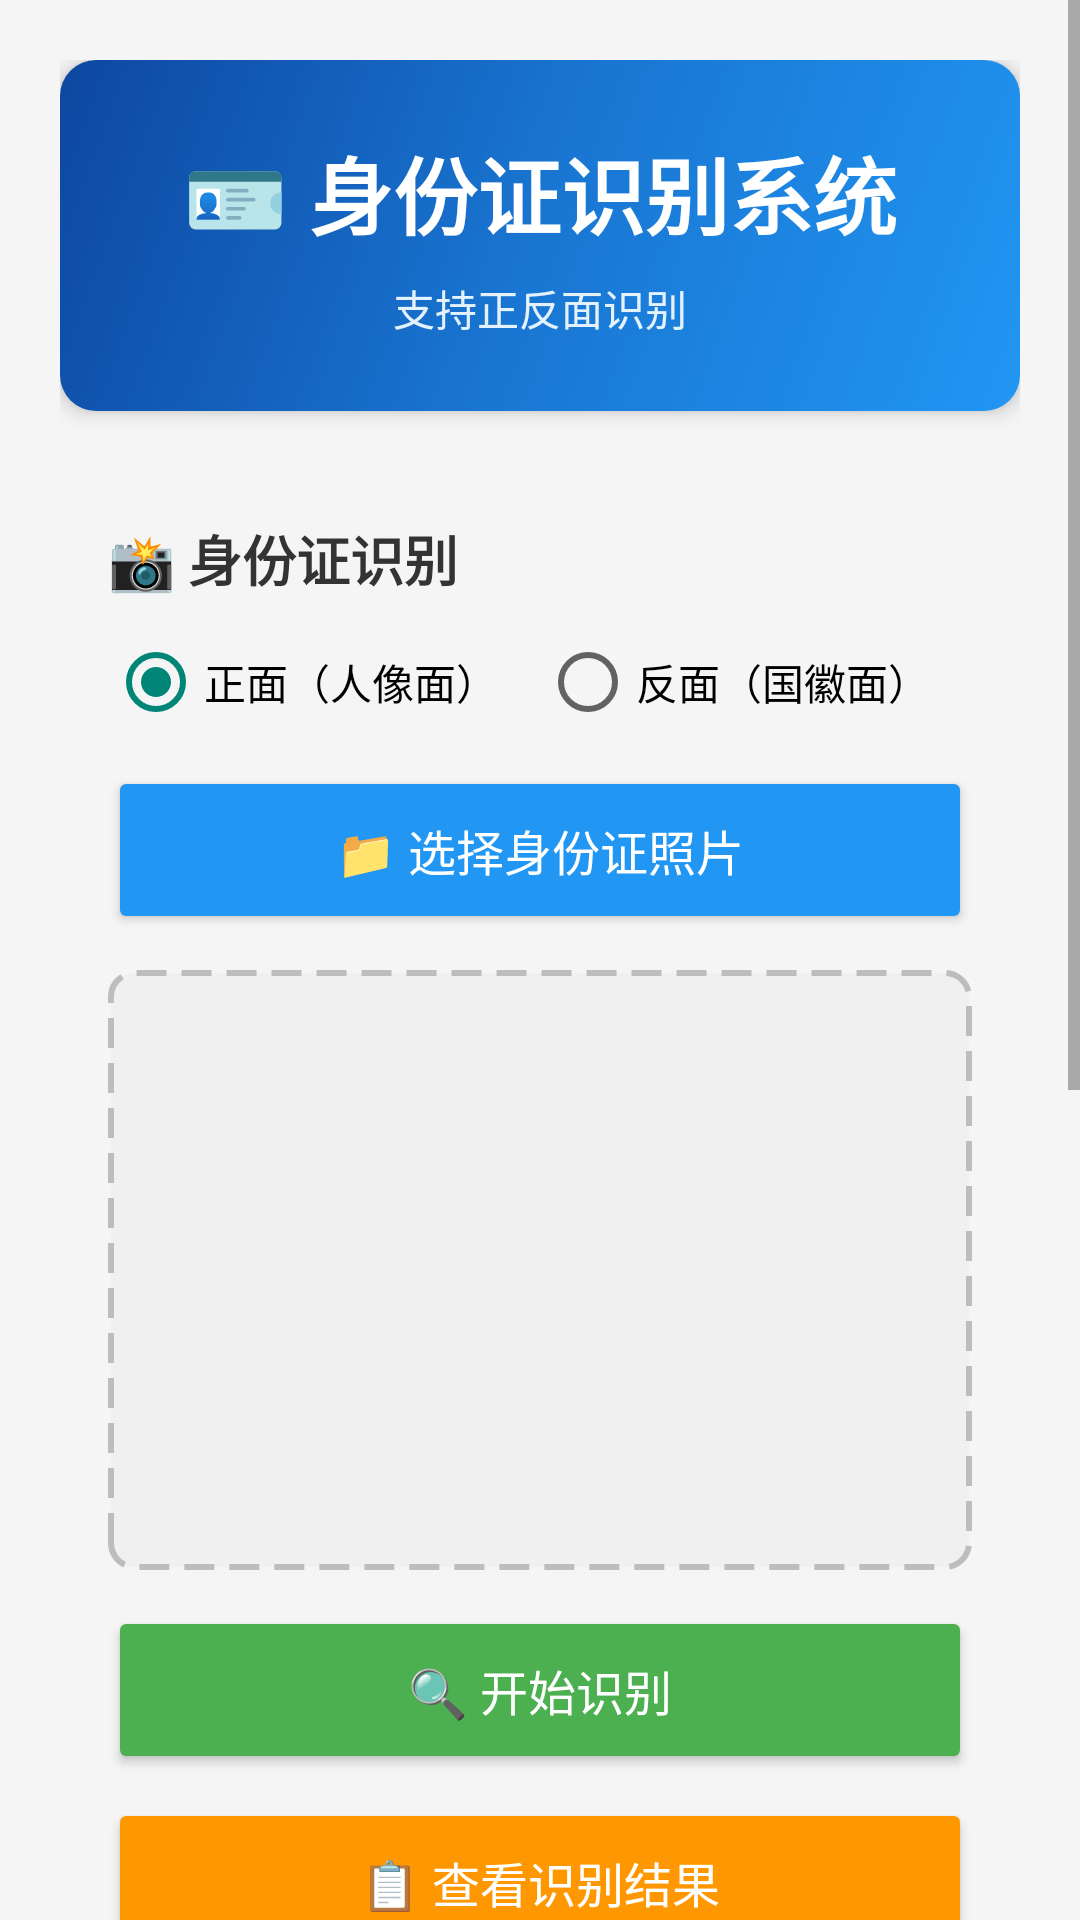

Reconstruct the res/layout file that produces this screen, plus the resources it refers to.
<!-- AndroidManifest.xml: activity theme Theme.IDcard -->
<!-- res/layout/activity_main.xml -->
<?xml version="1.0" encoding="utf-8"?>
<ScrollView xmlns:android="http://schemas.android.com/apk/res/android"
    xmlns:app="http://schemas.android.com/apk/res-auto"
    android:layout_width="match_parent"
    android:layout_height="match_parent"
    android:background="#F5F5F5">

    <LinearLayout
        android:layout_width="match_parent"
        android:layout_height="wrap_content"
        android:orientation="vertical"
        android:padding="20dp">

        
        <LinearLayout
            android:layout_width="match_parent"
            android:layout_height="wrap_content"
            android:orientation="vertical"
            android:background="@drawable/header_background"
            android:padding="24dp"
            android:layout_marginBottom="20dp"
            android:elevation="4dp">

            <TextView
                android:layout_width="wrap_content"
                android:layout_height="wrap_content"
                android:text="🪪 身份证识别系统"
                android:textSize="28sp"
                android:textStyle="bold"
                android:textColor="#FFFFFF"
                android:layout_gravity="center"/>

            <TextView
                android:layout_width="wrap_content"
                android:layout_height="wrap_content"
                android:text="支持正反面识别"
                android:textSize="14sp"
                android:textColor="#E3F2FD"
                android:layout_gravity="center"
                android:layout_marginTop="8dp"/>
        </LinearLayout>

        
        <LinearLayout
            android:layout_width="match_parent"
            android:layout_height="wrap_content"
            android:orientation="vertical"
            android:background="@drawable/card_background"
            android:padding="16dp"
            android:layout_marginBottom="16dp"
            android:elevation="2dp">

            <TextView
                android:layout_width="wrap_content"
                android:layout_height="wrap_content"
                android:text="📸 身份证识别"
                android:textSize="18sp"
                android:textStyle="bold"
                android:textColor="#333333"
                android:layout_marginBottom="12dp"/>

            
            <RadioGroup
                android:id="@+id/rg_card_side"
                android:layout_width="match_parent"
                android:layout_height="wrap_content"
                android:orientation="horizontal"
                android:layout_marginBottom="12dp">

                <RadioButton
                    android:id="@+id/rb_front"
                    android:layout_width="0dp"
                    android:layout_height="wrap_content"
                    android:layout_weight="1"
                    android:text="正面（人像面）"
                    android:checked="true"
                    android:textSize="14sp"/>

                <RadioButton
                    android:id="@+id/rb_back"
                    android:layout_width="0dp"
                    android:layout_height="wrap_content"
                    android:layout_weight="1"
                    android:text="反面（国徽面）"
                    android:textSize="14sp"/>
            </RadioGroup>

            <Button
                android:id="@+id/btn_select_image"
                android:layout_width="match_parent"
                android:layout_height="56dp"
                android:text="📁 选择身份证照片"
                android:textSize="16sp"
                android:backgroundTint="#2196F3"
                android:textColor="#FFFFFF"
                android:layout_marginBottom="12dp"/>

            <ImageView
                android:id="@+id/iv_id_card"
                android:layout_width="match_parent"
                android:layout_height="200dp"
                android:scaleType="centerCrop"
                android:background="@drawable/image_placeholder"
                android:layout_marginBottom="12dp"/>

            <Button
                android:id="@+id/btn_recognize"
                android:layout_width="match_parent"
                android:layout_height="56dp"
                android:text="🔍 开始识别"
                android:textSize="16sp"
                android:backgroundTint="#4CAF50"
                android:textColor="#FFFFFF"
                android:layout_marginBottom="8dp"/>

            <Button
                android:id="@+id/btn_view_result"
                android:layout_width="match_parent"
                android:layout_height="56dp"
                android:text="📋 查看识别结果"
                android:textSize="16sp"
                android:backgroundTint="#FF9800"
                android:textColor="#FFFFFF"/>
        </LinearLayout>

        <LinearLayout
            android:layout_width="match_parent"
            android:layout_height="wrap_content"
            android:orientation="vertical"
            android:background="@drawable/card_background"
            android:padding="16dp"
            android:layout_marginBottom="16dp"
            android:elevation="2dp">

            <TextView
                android:layout_width="wrap_content"
                android:layout_height="wrap_content"
                android:text="多张照片批量识别"
                android:textSize="18sp"
                android:textStyle="bold"
                android:textColor="#333333"
                android:layout_marginBottom="8dp"/>

            <TextView
                android:layout_width="match_parent"
                android:layout_height="wrap_content"
                android:text="一次可选多张；在列表中为每一张选择「正面」或「反面」，需与照片实际内容一致。"
                android:textSize="13sp"
                android:textColor="#757575"
                android:layout_marginBottom="12dp"/>

            <Button
                android:id="@+id/btn_select_multiple"
                android:layout_width="match_parent"
                android:layout_height="52dp"
                android:text="选择多张照片"
                android:textSize="15sp"
                android:backgroundTint="#2196F3"
                android:textColor="#FFFFFF"
                android:layout_marginBottom="8dp"/>

            <Button
                android:id="@+id/btn_clear_selected"
                android:layout_width="match_parent"
                android:layout_height="48dp"
                android:text="清空已选列表"
                android:textSize="14sp"
                android:backgroundTint="#B0BEC5"
                android:textColor="#FFFFFF"
                android:layout_marginBottom="8dp"/>

            <LinearLayout
                android:id="@+id/ll_selected_images"
                android:layout_width="match_parent"
                android:layout_height="wrap_content"
                android:orientation="vertical"
                android:minHeight="48dp"
                android:layout_marginBottom="12dp"/>

            <Button
                android:id="@+id/btn_recognize_batch"
                android:layout_width="match_parent"
                android:layout_height="52dp"
                android:text="批量识别"
                android:textSize="15sp"
                android:backgroundTint="#4CAF50"
                android:textColor="#FFFFFF"
                android:layout_marginBottom="8dp"/>

            <Button
                android:id="@+id/btn_view_batch_result"
                android:layout_width="match_parent"
                android:layout_height="52dp"
                android:text="查看批量结果"
                android:textSize="15sp"
                android:backgroundTint="#FF9800"
                android:textColor="#FFFFFF"/>
        </LinearLayout>

    </LinearLayout>
</ScrollView>
<!-- resources referenced by this layout -->
<resources>
  <!-- drawable header_background (drawable) -->
  <?xml version="1.0" encoding="utf-8"?>
  <shape xmlns:android="http://schemas.android.com/apk/res/android">
      <gradient
          android:angle="135"
          android:startColor="#2196F3"
          android:centerColor="#1976D2"
          android:endColor="#0D47A1"
          android:type="linear" />
      <corners android:radius="12dp" />
  </shape>
  <!-- drawable image_placeholder (drawable) -->
  <?xml version="1.0" encoding="utf-8"?>
  <shape xmlns:android="http://schemas.android.com/apk/res/android"
      android:shape="rectangle">
      <solid android:color="#F0F0F0" />
      <corners android:radius="8dp" />
      <stroke
          android:width="2dp"
          android:color="#BDBDBD"
          android:dashWidth="10dp"
          android:dashGap="5dp" />
  </shape>
  <style name="Theme.IDcard" parent="android:Theme.Material.Light.NoActionBar" />
</resources>
